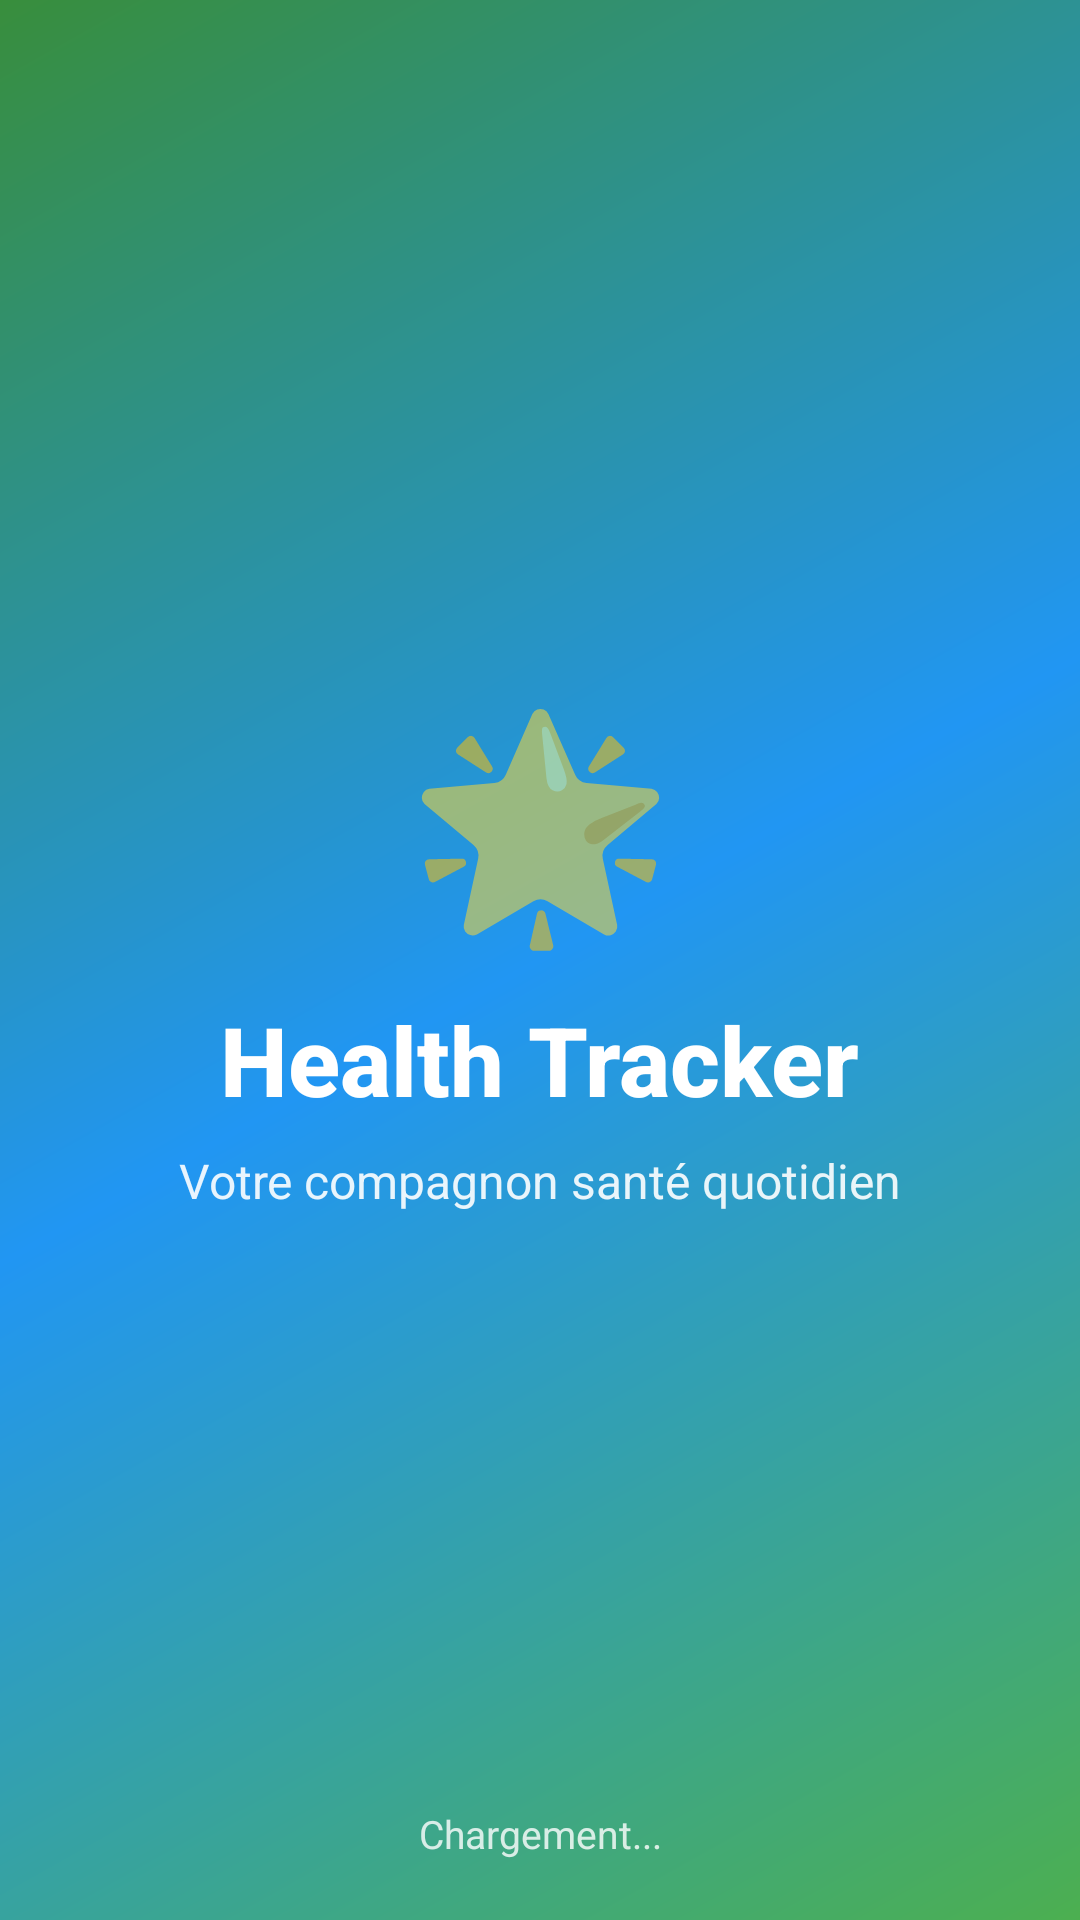

The Android layout XML behind this screen, and the referenced resources:
<!-- AndroidManifest.xml: activity theme Theme.AppCompat.Light.NoActionBar -->
<!-- res/layout/activity_splash.xml -->
<?xml version="1.0" encoding="utf-8"?>
<androidx.constraintlayout.widget.ConstraintLayout xmlns:android="http://schemas.android.com/apk/res/android"
    xmlns:app="http://schemas.android.com/apk/res-auto"
    xmlns:tools="http://schemas.android.com/tools"    android:layout_width="match_parent"
    android:layout_height="match_parent"
    android:background="@drawable/gradient_splash_background"
    tools:context=".SplashActivity">    
    <LinearLayout
        android:layout_width="wrap_content"
        android:layout_height="wrap_content"
        android:orientation="vertical"
        android:gravity="center"
        android:padding="@dimen/layout_padding"
        app:layout_constraintEnd_toEndOf="parent"
        app:layout_constraintStart_toStartOf="parent"
        app:layout_constraintTop_toTopOf="parent"
        app:layout_constraintBottom_toBottomOf="parent">

        
        <TextView
            android:layout_width="wrap_content"
            android:layout_height="wrap_content"
            android:text="🌟"
            android:textSize="@dimen/splash_icon_size"
            android:layout_marginBottom="@dimen/section_margin_top" />        <TextView
            android:id="@+id/tv_splash_app_name"
            android:layout_width="wrap_content"
            android:layout_height="wrap_content"
            android:text="Health Tracker"
            android:textSize="@dimen/splash_title_size"
            android:textStyle="bold"
            android:textColor="@color/text_on_primary"
            android:fontFamily="sans-serif-medium"
            android:layout_marginBottom="@dimen/section_margin_bottom" />

        <TextView
            android:id="@+id/tv_splash_subtitle"
            android:layout_width="wrap_content"
            android:layout_height="wrap_content"
            android:text="Votre compagnon santé quotidien"
            android:textSize="@dimen/splash_subtitle_size"
            android:textColor="@color/text_on_primary"
            android:fontFamily="sans-serif"
            android:alpha="0.9"
            android:layout_marginBottom="@dimen/section_margin_top" /></LinearLayout>    
    <LinearLayout
        android:layout_width="wrap_content"
        android:layout_height="wrap_content"
        android:orientation="vertical"
        android:gravity="center"
        app:layout_constraintEnd_toEndOf="parent"
        app:layout_constraintStart_toStartOf="parent"
        app:layout_constraintBottom_toBottomOf="parent"
        android:layout_marginBottom="@dimen/section_margin_top"
        android:padding="@dimen/layout_padding">

        <ProgressBar
            android:id="@+id/progress_bar"
            android:layout_width="@dimen/section_margin_top"
            android:layout_height="@dimen/section_margin_top"
            android:indeterminate="true"
            android:indeterminateTint="@color/text_on_primary"
            android:layout_marginBottom="@dimen/section_margin_bottom" />

        <TextView
            android:id="@+id/tv_splash_loading"
            android:layout_width="wrap_content"
            android:layout_height="wrap_content"
            android:text="Chargement..."
            android:textSize="@dimen/metric_title_text_size"
            android:textColor="@color/text_on_primary"
            android:alpha="0.8" />

    </LinearLayout>

</androidx.constraintlayout.widget.ConstraintLayout>
<!-- resources referenced by this layout -->
<resources>
  <color name="text_on_primary">#FFFFFF</color>
  <dimen name="layout_padding">8dp</dimen>
  <dimen name="metric_title_text_size">13sp</dimen>
  <dimen name="section_margin_bottom">8dp</dimen>
  <dimen name="section_margin_top">12dp</dimen>
  <dimen name="splash_icon_size">72sp</dimen>
  <dimen name="splash_subtitle_size">16sp</dimen>
  <dimen name="splash_title_size">32sp</dimen>
  <!-- drawable gradient_splash_background (drawable) -->
  <?xml version="1.0" encoding="utf-8"?>
  <shape xmlns:android="http://schemas.android.com/apk/res/android"
      android:shape="rectangle">
      <gradient
          android:type="linear"
          android:angle="135"
          android:startColor="#4CAF50"
          android:centerColor="#2196F3"
          android:endColor="#388E3C" />
  </shape>
</resources>
